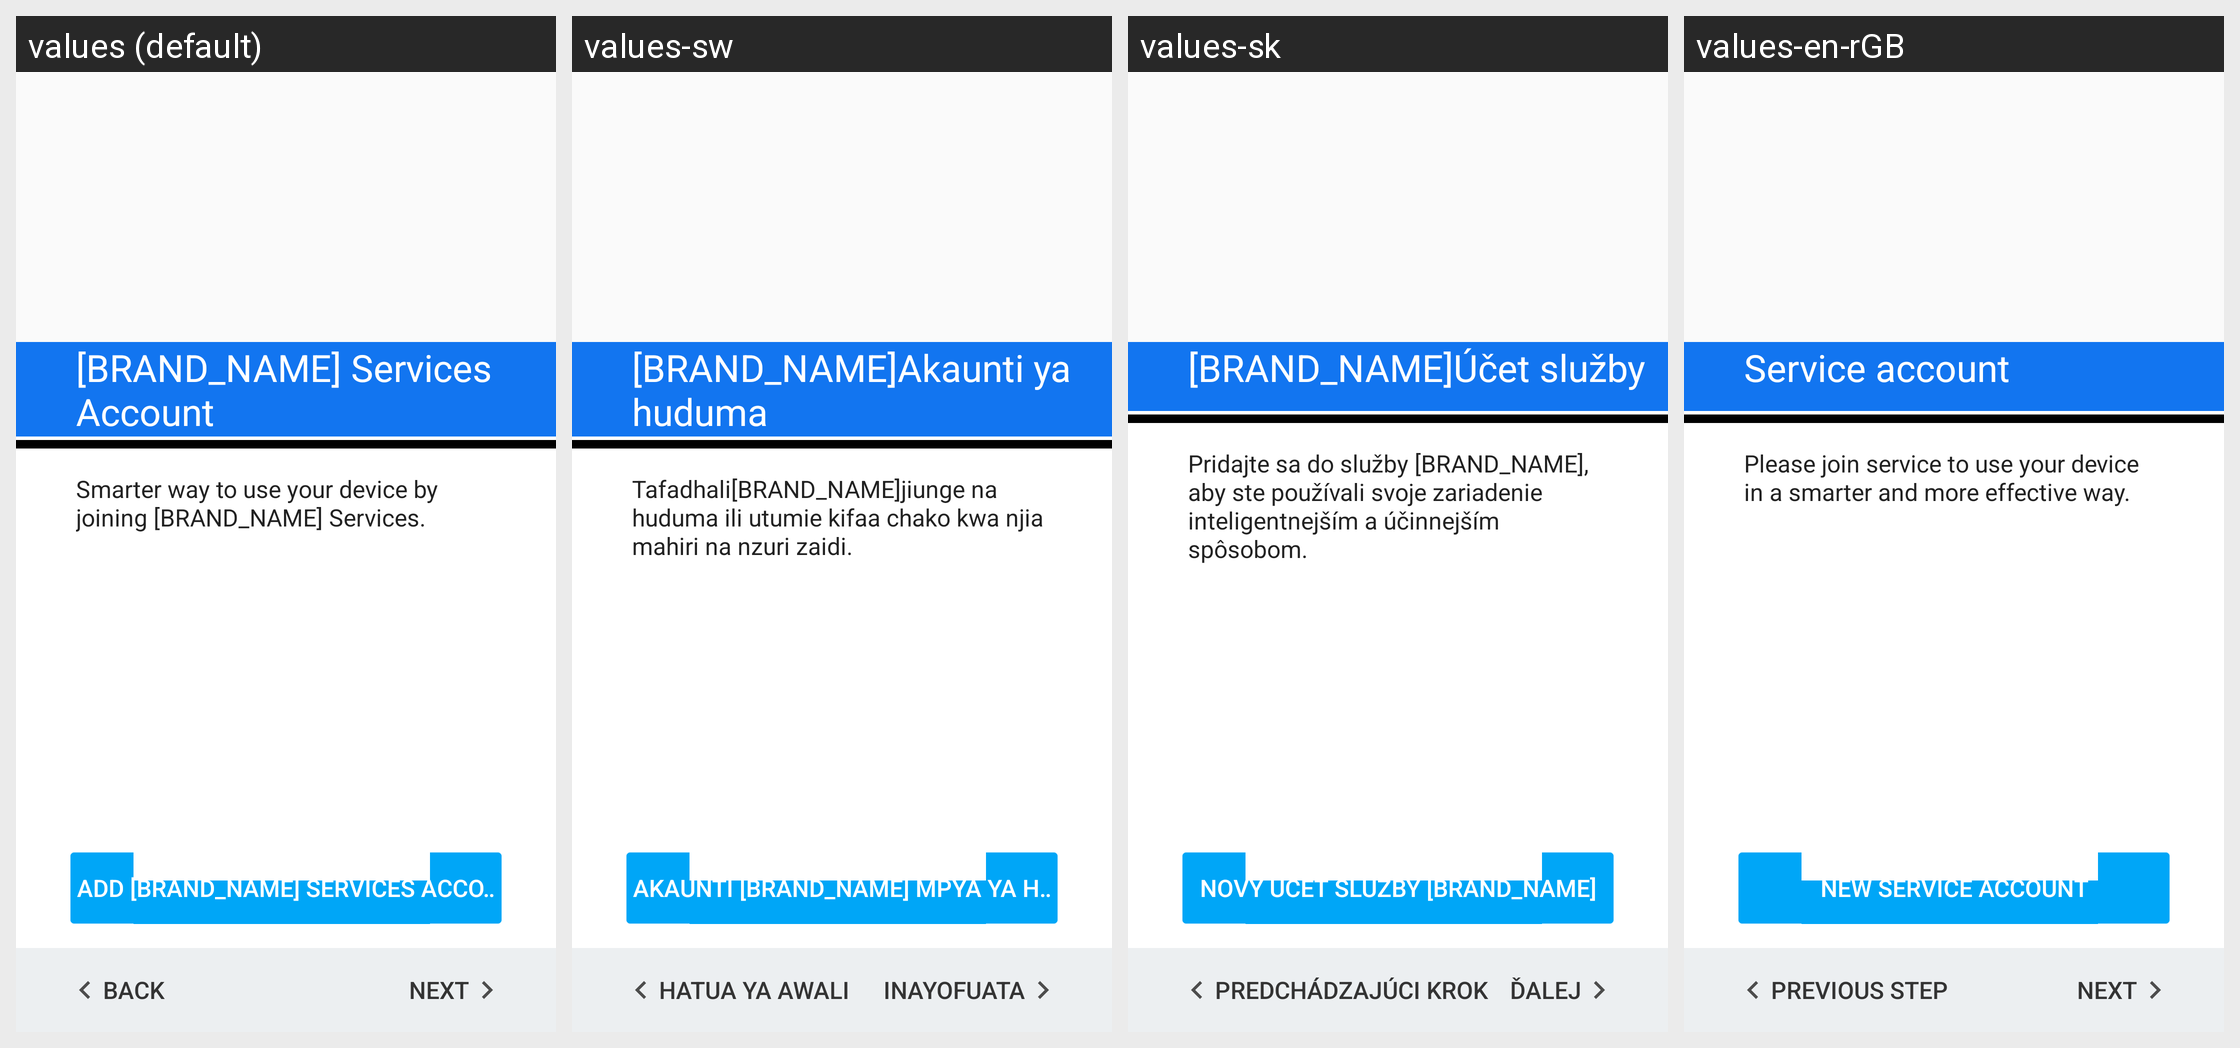

The same Android screen rendered under several of its app's locales, left to right. List the strings drawn on it with the default value and each locale's translation.
Android screen res/layout/cloud_service_account_intro.xml rendered under 4 locales, left to right: values (default), values-sw, values-sk, values-en-rGB. Device: Nexus 5 (rendered at 1080×1920; each locale shown at half size, 540×960, under a caption strip naming it); theme Theme.MaterialComponents.DayNight.NoActionBar.
Other locales in the repository, not shown: values-af, values-af-rZA, values-am, values-am-rET, values-ar, values-ar-rAE, values-ar-rEG, values-az, values-be, values-bg, values-bg-rBG, values-bn, values-bn-rBD, values-bs, values-bs-rBA, values-ca, values-cs, values-cs-rCZ, values-da, values-da-rDK, values-de, values-de-rCH, values-de-rDE, values-el, values-el-rGR, values-en-rCA, values-en-rIN, values-en-rUS, values-en-rXC, values-es, values-es-rES, values-es-rMX, values-es-rUS, values-et, values-et-rEE, values-eu, values-fa, values-fa-rAF, values-fa-rIR, values-fi, values-fi-rFI, values-fr, values-fr-rCA, values-fr-rCH, values-fr-rFR, values-gl, values-gu, values-gu-rIN, values-hi, values-hi-rIN, values-hr, values-hr-rHR, values-hu, values-hu-rHU, values-hy, values-in, values-in-rID, values-is, values-is-rIS, values-it, values-it-rCH, values-it-rIT, values-iw, values-iw-rIL, values-ja, values-ka, values-kk, values-kk-rKZ, values-km, values-km-rKH, values-kn, values-kn-rIN, values-ko, values-ky, values-lo, values-lo-rLA, values-lt, values-lt-rLT, values-lv, values-lv-rLV, values-mk, values-mk-rMK, values-ml, values-ml-rIN, values-mn, values-mr, values-mr-rIN, values-ms, values-ms-rMY, values-my, values-my-rMM, values-my-rZG, values-nb, values-nb-rNO, values-ne, values-ne-rNP, values-nl, values-nl-rNL, values-or, values-pa, values-pa-rIN, values-pl, values-pl-rPL, values-pt, values-pt-rBR, values-pt-rPT, values-ro, values-ro-rRO, values-ru, values-ru-rRU, values-si, values-si-rLK, values-sk-rSK, values-sl, values-sl-rSI, values-sq, values-sq-rAL, values-sr, values-sr-rRS, values-sv, values-sv-rSE, values-sw-rTZ, values-ta, values-ta-rIN, values-te, values-te-rIN, values-th, values-th-rTH, values-tl, values-tr, values-tr-rTR, values-uk, values-uk-rUA, values-ur, values-ur-rPK, values-uz, values-vi, values-vi-rVN, values-zh-rCN, values-zh-rHK, values-zh-rTW, values-zu.
Strings drawn on this screen, with the default value and each locale's value (text and hints the layout hard-codes, and strings that could not be matched under every locale, appear in the picture but are not listed):

account_intro_title
  values: [BRAND_NAME] Services Account
  values-sw: [BRAND_NAME]Akaunti ya huduma
  values-sk: [BRAND_NAME]Účet služby
  values-en-rGB: Service account

account_intro_description
  values: Smarter way to use your device by joining [BRAND_NAME] Services.
  values-sw: Tafadhali[BRAND_NAME]jiunge na huduma ili utumie kifaa chako kwa njia mahiri na nzuri zaidi.
  values-sk: Pridajte sa do služby [BRAND_NAME], aby ste používali svoje zariadenie inteligentnejším a účinnejším spôsobom.
  values-en-rGB: Please join service to use your device in a smarter and more effective way.

add_infocus_service_account
  values: Add [BRAND_NAME] Services Account
  values-sw: Akaunti [BRAND_NAME] mpya ya huduma
  values-sk: Nový účet služby [BRAND_NAME]
  values-en-rGB: New service account

back_btn_lebel
  values: BACK
  values-sw: Hatua ya awali
  values-sk: Predchádzajúci krok
  values-en-rGB: Previous step

next_btn_lebel
  values: NEXT
  values-sw: INAYOFUATA
  values-sk: ĎALEJ
  values-en-rGB: Next
